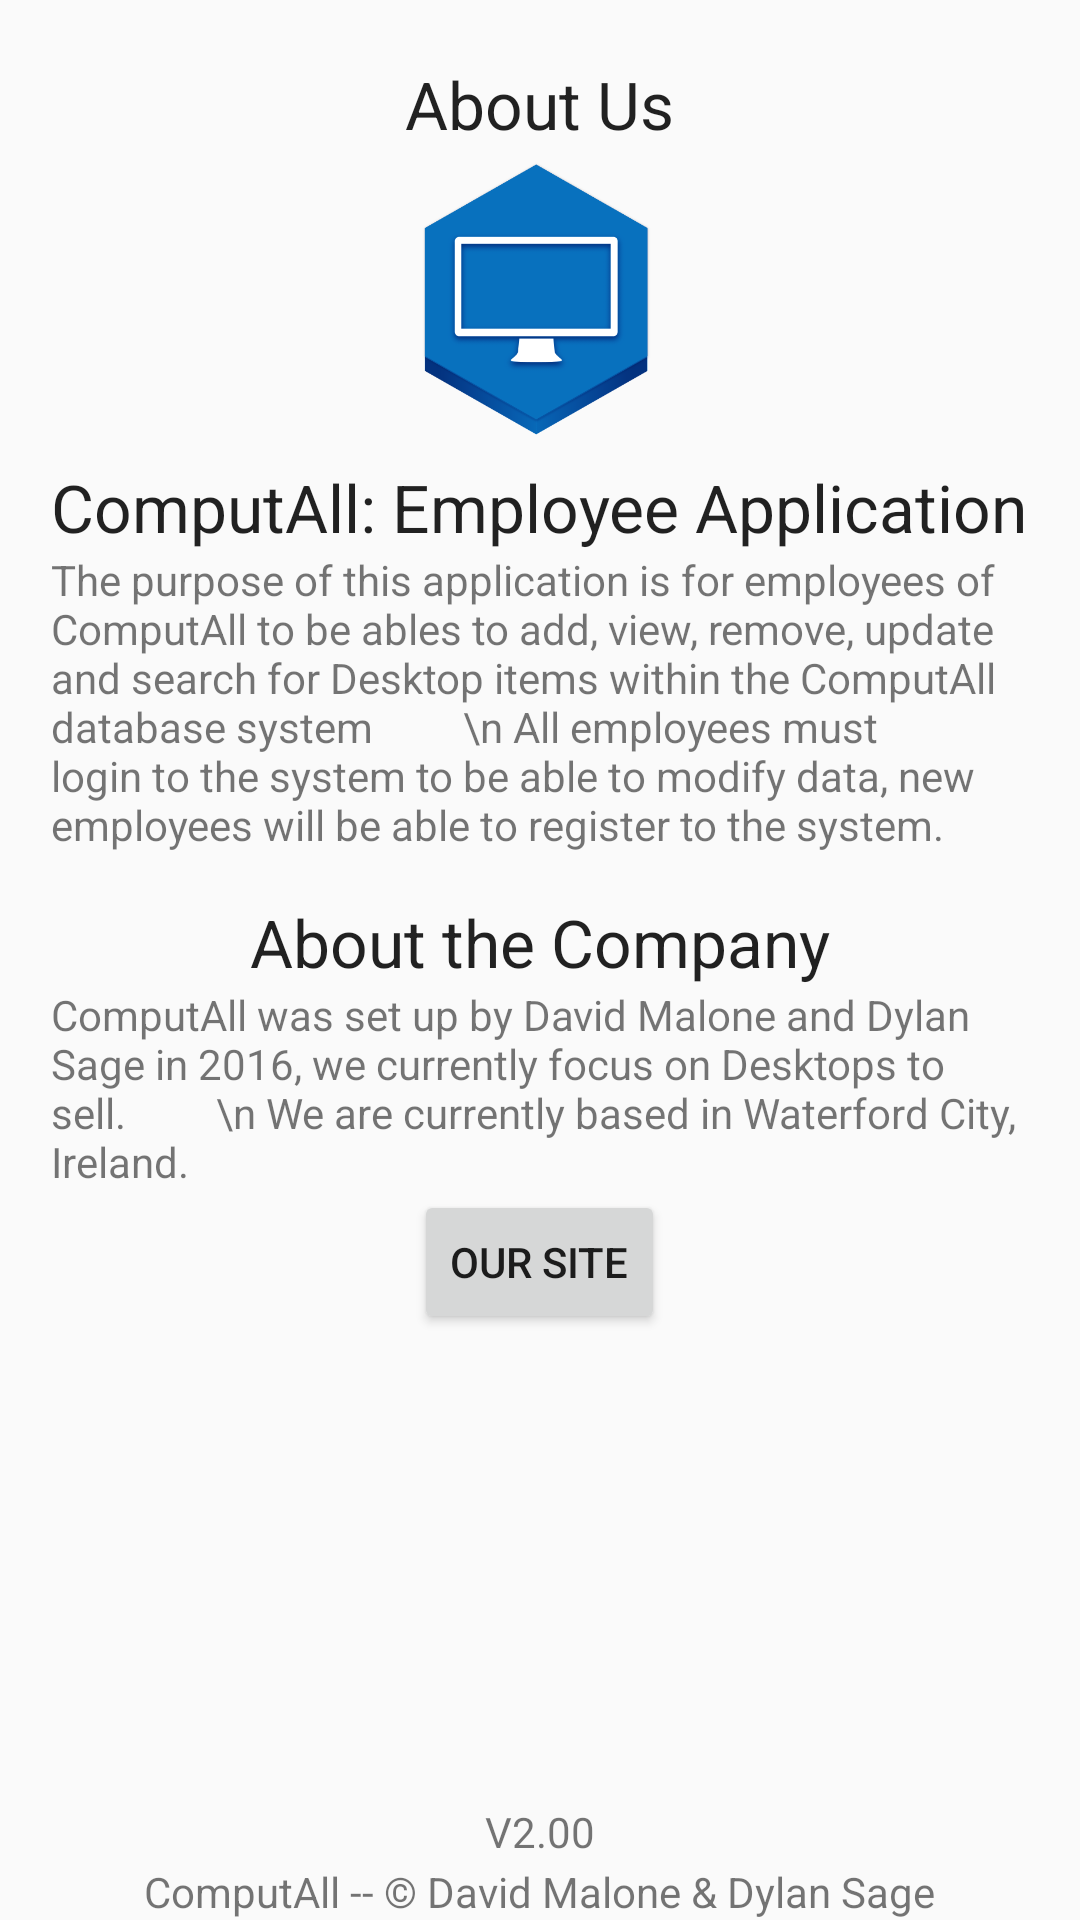

Android layout source for this screen:
<!-- AndroidManifest.xml: application theme AppTheme -->
<!-- res/layout/about_page.xml -->
<?xml version="1.0" encoding="utf-8"?>
<RelativeLayout xmlns:android="http://schemas.android.com/apk/res/android"
    android:layout_width="match_parent" android:layout_height="match_parent">

    <TextView
        android:layout_width="wrap_content"
        android:layout_height="wrap_content"
        android:layout_marginTop="20dp"
        android:textAppearance="?android:attr/textAppearanceLarge"
        android:id="@+id/AppInfoHeading"
        android:layout_alignParentTop="true"
        android:layout_centerHorizontal="true"
        android:text="About Us" />

    <ImageView
        android:layout_width="100dp"
        android:layout_height="100dp"
        android:id="@+id/AppInfoIcon"
        android:background="@drawable/launcher"
        android:layout_marginTop="0dp"
        android:layout_below="@+id/AppInfoHeading"
        android:layout_centerHorizontal="true" />

    <TextView
        android:layout_width="wrap_content"
        android:layout_height="wrap_content"
        android:paddingBottom="20dp"
        android:id="@+id/AppVersion"
        android:layout_alignParentBottom="true"
        android:layout_centerHorizontal="true"
        android:text="V2.00" />

    <TextView
        android:layout_width="wrap_content"
        android:layout_height="wrap_content"
        android:id="@+id/AppCopyright"
        android:layout_alignParentBottom="true"
        android:layout_centerHorizontal="true"
        android:text="ComputAll -- © David Malone &amp; Dylan Sage" />

    <TextView
        android:layout_width="wrap_content"
        android:layout_height="wrap_content"
        android:maxWidth="300dp"
        android:textSize="7pt"
        android:textColor="#000000"
        android:textAppearance="?android:attr/textAppearanceSmall"

        android:id="@+id/textView"
        android:layout_centerHorizontal="true" />

    <TextView
        android:layout_width="wrap_content"
        android:layout_height="wrap_content"
        android:id="@+id/rCS"
        android:layout_below="@+id/AppInfoHeading" />

    <TextView
        android:layout_width="wrap_content"
        android:layout_height="wrap_content"
        android:textAppearance="?android:attr/textAppearanceLarge"
        android:text="ComputAll: Employee Application"
        android:id="@+id/textView14"
        android:layout_below="@+id/AppInfoIcon"
        android:layout_centerHorizontal="true"
        android:layout_marginTop="5dp" />

    <TextView
        android:layout_width="wrap_content"
        android:layout_height="wrap_content"
        android:text="The purpose of this application is for employees of ComputAll to be ables to add, view, remove, update and search for Desktop items within the ComputAll database system
        \n All employees must login to the system to be able to modify data, new employees will be able to register to the system."
        android:id="@+id/textView22"
        android:layout_below="@+id/textView14"
        android:layout_alignEnd="@+id/textView14"
        android:layout_alignStart="@+id/textView14" />

    <TextView
        android:layout_width="wrap_content"
        android:layout_height="wrap_content"
        android:textAppearance="?android:attr/textAppearanceLarge"
        android:text="About the Company"
        android:id="@+id/textView23"
        android:layout_below="@+id/textView22"
        android:layout_centerHorizontal="true"
        android:layout_marginTop="15dp" />

    <TextView
        android:layout_width="wrap_content"
        android:layout_height="wrap_content"
        android:text="ComputAll was set up by David Malone and Dylan Sage in 2016, we currently focus on Desktops to sell.
        \n We are currently based in Waterford City, Ireland."
        android:id="@+id/textView24"
        android:layout_alignEnd="@+id/textView22"
        android:layout_below="@+id/textView23"
        android:layout_alignStart="@+id/textView22" />

    <Button
        style="?android:attr/buttonStyleSmall"
        android:layout_width="wrap_content"
        android:layout_height="wrap_content"
        android:text="Our Site"
        android:id="@+id/webbutt"
        android:onClick="chooseWebPressed"
        android:layout_below="@+id/textView24"
        android:layout_centerHorizontal="true" />

</RelativeLayout>
<!-- resources referenced by this layout -->
<resources>
  <!-- drawable launcher: png bitmap (drawable, 23774 bytes) -->
  <style name="AppTheme" parent="Theme.AppCompat.Light.DarkActionBar">
          <item name="colorPrimary">@color/colorPrimary</item>
          <item name="colorPrimaryDark">@color/colorPrimaryDark</item>
          <item name="colorAccent">@color/colorAccent</item>
          <item name="android:spinnerDropDownItemStyle">@style/SpinnerGoesOrange</item>
          <item name="android:actionBarStyle">@style/MyActionBar</item>
          <item name="actionBarStyle">@style/MyActionBar</item>
      </style>
  <color name="colorPrimary">#0099ff</color>
  <color name="colorPrimaryDark">#001f4d</color>
  <color name="colorAccent">#0047b3</color>
  <style name="SpinnerGoesOrange" parent="@android:style/Widget.Holo.DropDownItem.Spinner">
          <item name="android:textColor">@color/tool</item>
          <item name="android:textSize">18sp</item>
      </style>
  <style name="MyActionBar" parent="@style/Widget.AppCompat.ActionBar">
          <item name="android:background">@color/colorPrimary</item>
          <item name="android:icon">@drawable/icon</item>
          <item name="background">@color/colorPrimary</item>
      </style>
  <color name="tool">#000000</color>
  <!-- drawable icon: png bitmap (drawable, 354 bytes) -->
</resources>
